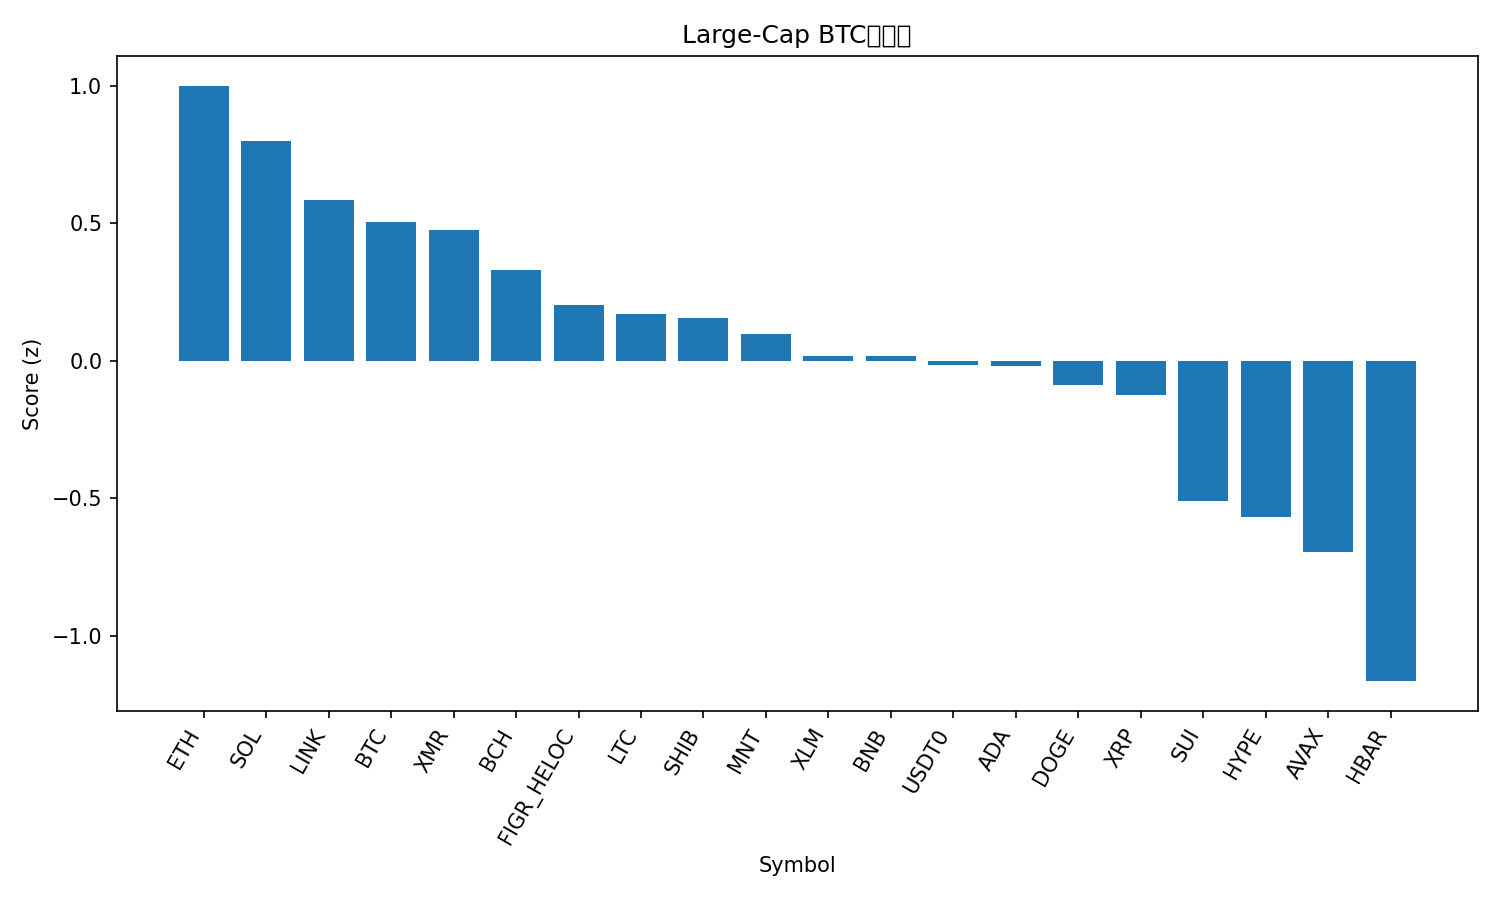

The data file committed next to this chart (first rows):
rank, name, symbol, price_btc, price_usd, pct_1h_btc, pct_24h_btc, pct_7d_btc, market_cap_rank, market_cap_usd, volume_usd, score
1, Ethereum, ETH, 0.03561, 3959, 0.128, 0.528, 0.08125, 2, 477623276221, 33722331643, 1.001
2, Solana, SOL, 0.001725, 191.8, 0.07369, 0.1939, 2.085, 6, 105383819516, 6166999752, 0.7983
3, Chainlink, LINK, 0.0001587, 17.64, 0.0008013, -0.01216, 3.682, 16, 12291035960, 645001278, 0.586
4, Bitcoin, BTC, 1.0, 111183, 0.0, 0.0, 0.0, 1, 2216037776044, 52177731697, 0.5068
5, Monero, XMR, 0.002958, 328.9, 0.2592, -4.04, 6.931, 33, 6070822528, 201612277, 0.4777
6, Bitcoin Cash, BCH, 0.004412, 490.6, -0.03834, -0.05878, 0.02756, 21, 9782596736, 249236862, 0.3286
7, Figure Heloc, FIGR_HELOC, 9.07e-06, 1.009, 0.08253, -0.7126, -8.655, 15, 13337177648, 21723889, 0.2038
8, Litecoin, LTC, 0.0008578, 95.39, -0.1891, 0.3579, 4.847, 29, 7289191449, 497735382, 0.1703
9, Shiba Inu, SHIB, 9.1296e-11, 1.015e-05, -0.1096, -0.01285, 0.5927, 34, 5981971682, 131044087, 0.1546
10, Mantle, MNT, 1.52e-05, 1.69, 0.009216, -1.889, 2.069, 35, 5498763086, 161382030, 0.09888
11, Stellar, XLM, 2.84e-06, 0.3155, -0.06011, -1.189, 0.7164, 20, 10100960264, 133033770, 0.01856
12, BNB, BNB, 0.01012, 1125, -0.2482, 0.911, 1.509, 4, 156664444571, 3839480779, 0.01855
13, USDT0, USDT0, 8.99e-06, 1, 0.04247, -1.598, -5.666, 31, 7018721859, 395919641, -0.01561
14, Cardano, ADA, 5.83e-06, 0.648, -0.1599, -0.1712, 0.7767, 11, 23685357038, 799918695, -0.02021
15, Dogecoin, DOGE, 1.77e-06, 0.1967, -0.199, -0.3691, 3.334, 9, 29792624654, 1457630428, -0.08641
16, XRP, XRP, 2.202e-05, 2.45, -0.2636, 0.2366, 3.299, 5, 146980813764, 3073642644, -0.1247
17, Sui, SUI, 2.22e-05, 2.47, -0.244, -1.085, -0.02901, 24, 8945447196, 844829765, -0.5115
18, Hyperliquid, HYPE, 0.0003577, 39.78, -0.4772, 0.1061, 9.04, 17, 10762534203, 520148160, -0.568
19, Avalanche, AVAX, 0.0001754, 19.5, -0.1971, -1.524, -5.929, 26, 8318357681, 447613106, -0.6972
20, Hedera, HBAR, 1.52e-06, 0.169, -0.397, -1.865, -0.7, 30, 7177251781, 238510253, -1.165
21, TRON, TRX, 2.79e-06, 0.3107, -0.1019, -5.074, -4.805, 10, 29394783515, 897016524, -1.236
